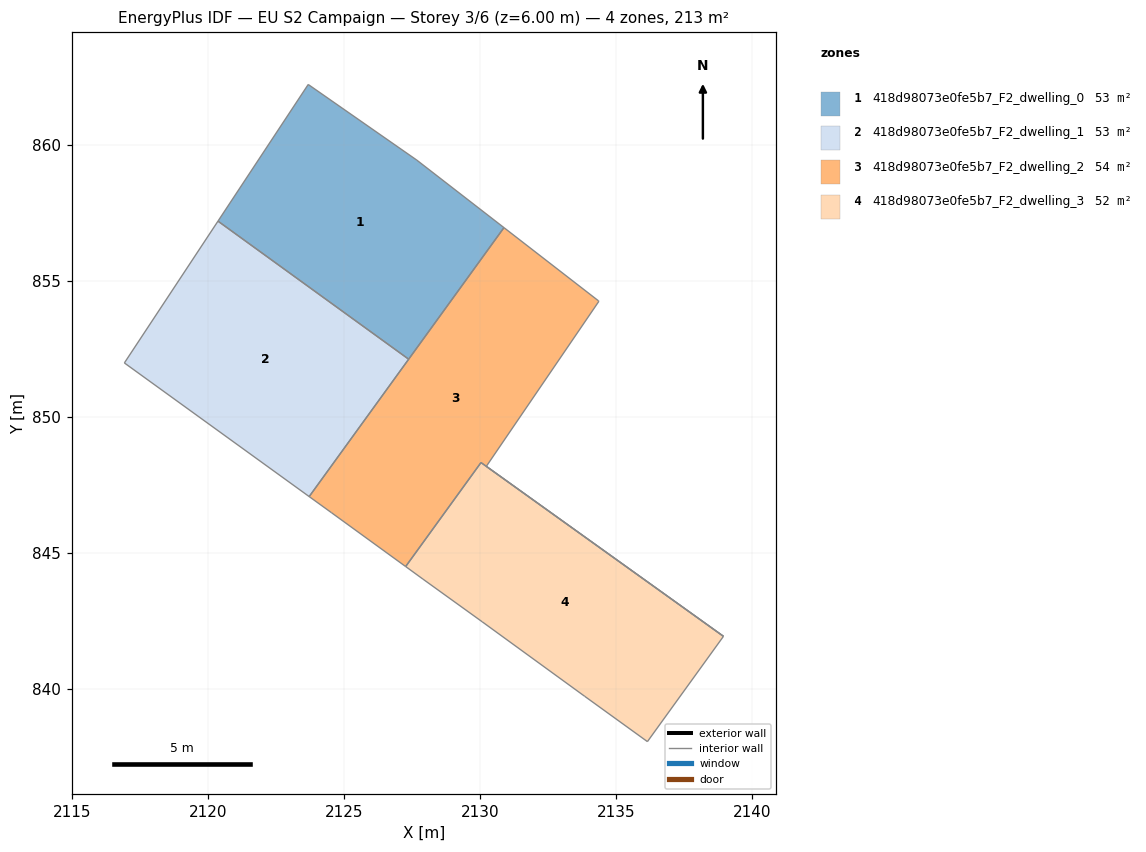
=== STOREY PLAN SPEC (per zone: floor XY polygon, exterior-wall plan segments, windows/doors) ===
zone 1: 418d98073e0fe5b7_F2_dwelling_0  (53.2 m²)
  floor: (2127.67, 859.44) (2130.87, 856.96) (2127.37, 852.12) (2120.36, 857.20) (2123.68, 862.22)
  interior walls: 5
zone 2: 418d98073e0fe5b7_F2_dwelling_1  (53.2 m²)
  floor: (2127.37, 852.12) (2123.71, 847.07) (2116.92, 851.98) (2120.36, 857.20)
  interior walls: 4
zone 3: 418d98073e0fe5b7_F2_dwelling_2  (54.2 m²)
  floor: (2134.34, 854.27) (2134.36, 854.25) (2130.22, 848.18) (2130.03, 848.32) (2127.26, 844.50) (2124.54, 846.47) (2123.71, 847.07) (2130.87, 856.96)
  interior walls: 9
zone 4: 418d98073e0fe5b7_F2_dwelling_3  (52.0 m²)
  floor: (2138.94, 841.93) (2136.15, 838.06) (2133.84, 839.72) (2130.07, 842.46) (2127.90, 844.03) (2127.26, 844.49) (2130.03, 848.32)
  interior walls: 7

=== DERIVED (storey summary) ===
Building: EU S2 Campaign
Storey: 3 of 6  (floor level z = 6.00 m)
Storey gross floor area: 212.6 m²
Zones on this storey: 4
  - 418d98073e0fe5b7_F2_dwelling_0: floor 53.2 m²
  - 418d98073e0fe5b7_F2_dwelling_1: floor 53.2 m²
  - 418d98073e0fe5b7_F2_dwelling_2: floor 54.2 m²
  - 418d98073e0fe5b7_F2_dwelling_3: floor 52.0 m²
Zone adjacency (shared interzone walls):
  - 418d98073e0fe5b7_F2_dwelling_0 ↔ 418d98073e0fe5b7_F2_dwelling_1